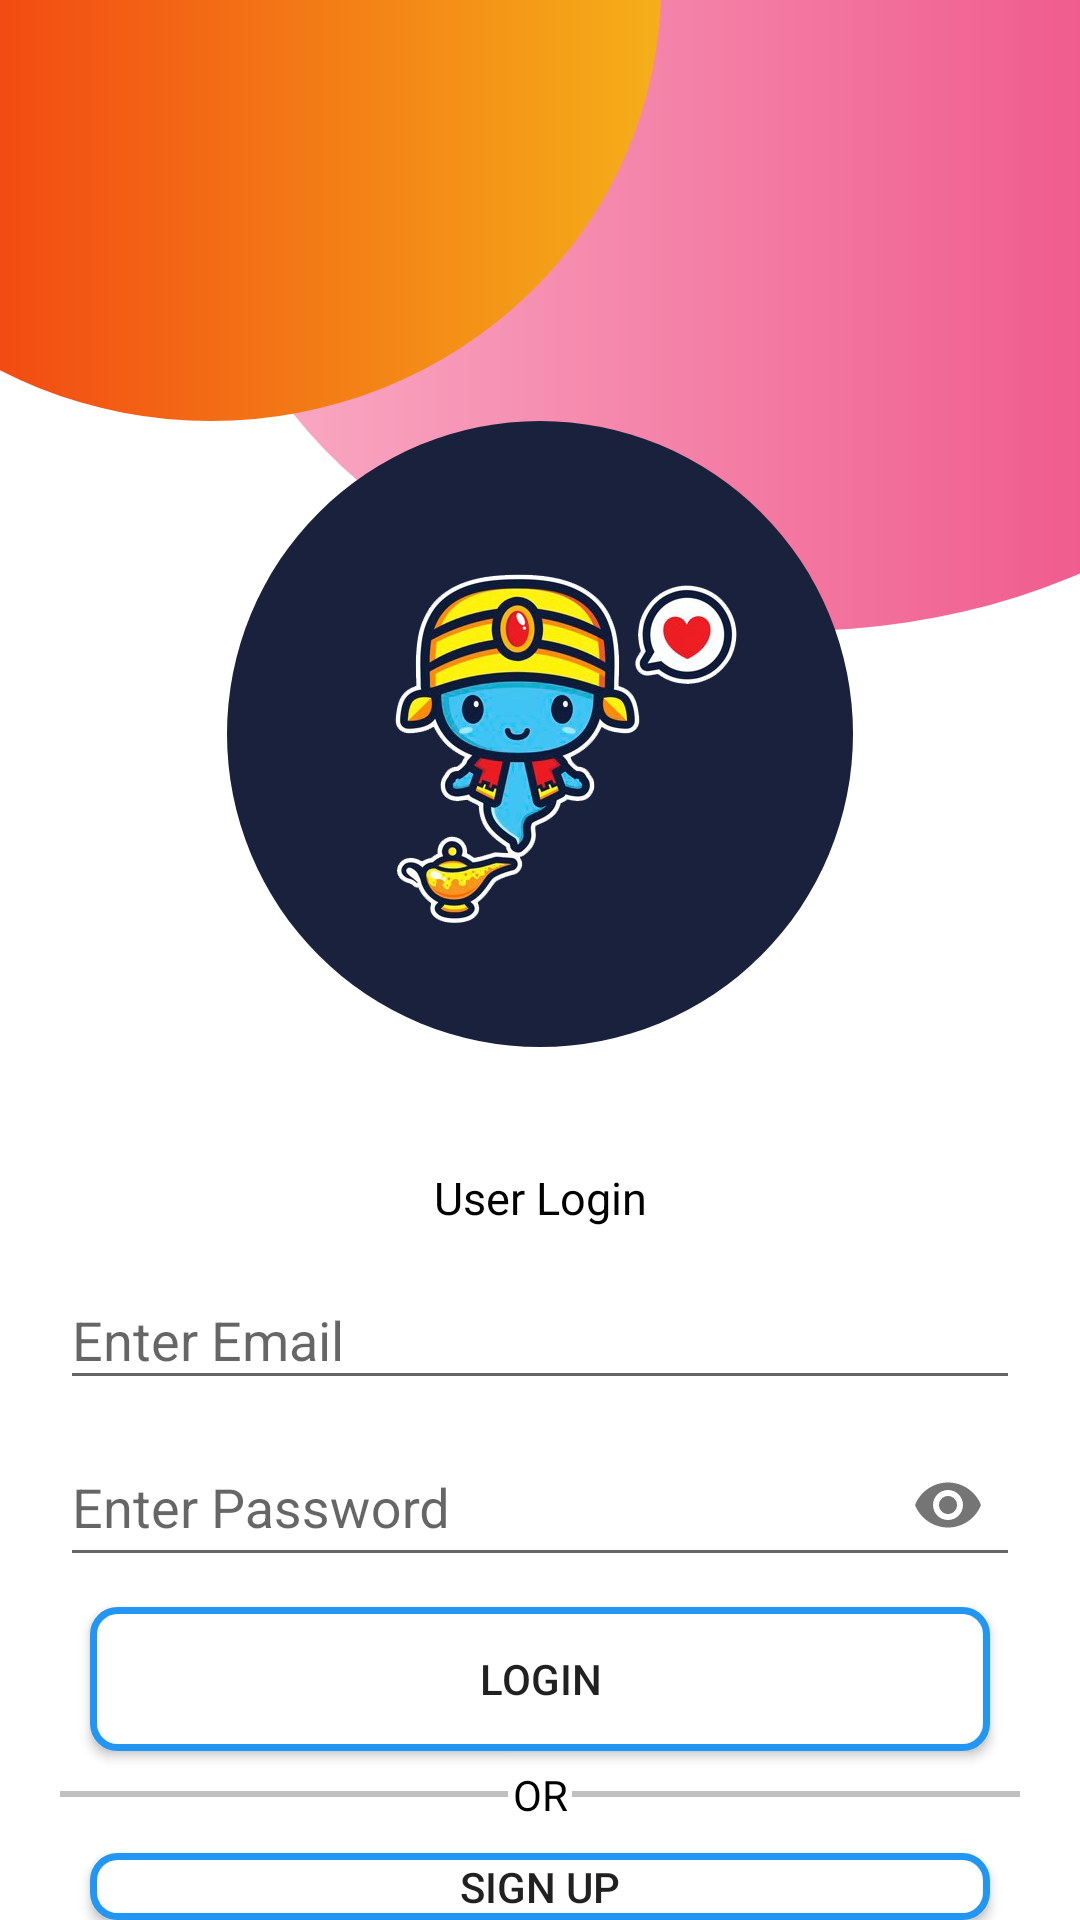

Write the Android layout XML for this screen, with the resource values it uses.
<!-- AndroidManifest.xml: application theme AppTheme -->
<!-- res/layout/activity_login_screen.xml -->
<?xml version="1.0" encoding="utf-8"?>
<RelativeLayout xmlns:android="http://schemas.android.com/apk/res/android"
    xmlns:app="http://schemas.android.com/apk/res-auto"
    xmlns:tools="http://schemas.android.com/tools"
    android:layout_width="match_parent"
    android:layout_height="match_parent"
    android:background="@color/colorWhite"
    android:orientation="vertical"
    tools:context=".LoginScreen">

    <RelativeLayout
        android:layout_width="390dp"
        android:layout_height="300dp"
        android:layout_alignParentEnd="true"
        android:layout_marginTop="-90dp"
        android:layout_marginRight="-100dp"
        android:background="@drawable/round_gradient_pink" />

    <RelativeLayout
        android:id="@+id/gradientt"
        android:layout_width="300dp"
        android:layout_height="290dp"
        android:layout_marginLeft="-80dp"
        android:layout_marginTop="-150dp"
        android:background="@drawable/round_gradient_red" />

    <ImageView
        android:id="@+id/iconnn"
        android:layout_width="wrap_content"
        android:layout_height="wrap_content"
        android:layout_below="@id/gradientt"
        android:layout_centerHorizontal="true"
        android:background="@drawable/blueshape"
        android:src="@drawable/genies" />


    <LinearLayout
        android:layout_width="match_parent"
        android:layout_height="match_parent"
        android:layout_below="@id/iconnn"
        android:layout_marginTop="30dp"
        android:background="@color/colorWhite"
        android:orientation="vertical">

        <TextView
            android:layout_width="match_parent"
            android:layout_height="wrap_content"
            android:layout_marginTop="10dp"
            android:gravity="center_horizontal"
            android:text="User Login"
            android:textColor="@color/colorBlack"
            android:textSize="15dp" />

        <com.google.android.material.textfield.TextInputLayout
            android:layout_width="match_parent"
            android:layout_height="wrap_content"
            android:layout_marginLeft="20dp"
            android:layout_marginTop="5dp"
            android:layout_marginRight="20dp">

            <com.google.android.material.textfield.TextInputEditText
                android:layout_width="match_parent"
                android:layout_height="match_parent"
                android:hint="Enter Email"
                android:inputType="textEmailAddress"
                android:textColorHint="@color/colorAccent"
                android:textColorLink="@color/colorAccent"
                app:hintTextColor="@color/colorAccent" />

        </com.google.android.material.textfield.TextInputLayout>

        <RelativeLayout
            android:layout_width="wrap_content"
            android:layout_height="wrap_content">

            <com.google.android.material.textfield.TextInputLayout
                android:layout_width="match_parent"
                android:layout_height="wrap_content"
                android:layout_marginLeft="20dp"
                android:layout_marginRight="20dp"
                app:passwordToggleEnabled="true">

                <com.google.android.material.textfield.TextInputEditText
                    android:layout_width="match_parent"
                    android:layout_height="match_parent"
                    android:hint="Enter Password"
                    android:inputType="textPassword"
                    android:textColorHint="@color/colorAccent"
                    android:textColorLink="@color/colorAccent" />

            </com.google.android.material.textfield.TextInputLayout>

        </RelativeLayout>

        <Button
            android:id="@+id/btnLogin"
            android:layout_width="match_parent"
            android:layout_height="wrap_content"
            android:layout_marginLeft="30dp"
            android:layout_marginTop="10dp"
            android:layout_marginRight="30dp"
            android:background="@drawable/s_round_shape"
            android:text="Login" />

        <LinearLayout
            android:layout_width="match_parent"
            android:layout_height="wrap_content"
            android:layout_gravity="center_vertical"
            android:layout_marginLeft="20dp"
            android:layout_marginTop="5dp"
            android:layout_marginRight="20dp"
            android:gravity="center_vertical"
            android:orientation="horizontal"
            android:weightSum="3">

            <View
                android:layout_width="0dp"
                android:layout_height="2dp"
                android:layout_weight="1.4"
                android:background="#c0c0c0" />

            <TextView
                android:layout_width="0dp"
                android:layout_height="wrap_content"
                android:layout_weight="0.2"
                android:gravity="center_horizontal"
                android:text="OR"
                android:textColor="@color/colorBlack" />

            <View
                android:layout_width="0dp"
                android:layout_height="2dp"
                android:layout_weight="1.4"
                android:background="#c0c0c0" />

        </LinearLayout>

        <Button
            android:id="@+id/signupbtn"
            android:layout_width="match_parent"
            android:layout_height="wrap_content"
            android:layout_marginLeft="30dp"
            android:layout_marginTop="10dp"
            android:layout_marginRight="30dp"
            android:background="@drawable/s_round_shape"
            android:text="Sign Up" />

        <FrameLayout
            android:id="@+id/resetpassbtn"
            android:layout_width="match_parent"
            android:layout_height="match_parent"
            android:layout_marginLeft="30dp"
            android:layout_marginTop="5dp"
            android:layout_marginRight="30dp"
            android:layout_marginBottom="5dp">

            <TextView
                android:layout_width="match_parent"
                android:layout_height="match_parent"
                android:gravity="center"
                android:text="Reset Password"
                android:textColor="@color/colorBlack"
                android:textSize="20dp" />
        </FrameLayout>

    </LinearLayout>

</RelativeLayout>
<!-- resources referenced by this layout -->
<resources>
  <color name="colorAccent">#4CAF50</color>
  <color name="colorBlack">#000000</color>
  <color name="colorWhite">#FFFFFF</color>
  <!-- drawable blueshape (drawable) -->
  <?xml version="1.0" encoding="utf-8"?>
  <shape
      xmlns:android="http://schemas.android.com/apk/res/android"
      android:shape="oval">
  
      <solid
          android:color="#1a213d"/>
  
      <size
          android:width="120dp"
          android:height="120dp"/>
  </shape>
  <!-- drawable genies: png bitmap (drawable-xxhdpi, 161569 bytes) -->
  <!-- drawable round_gradient_pink (drawable) -->
  <?xml version="1.0" encoding="utf-8"?>
  <shape xmlns:android="http://schemas.android.com/apk/res/android"
      android:shape="oval">
  
      <solid android:color="#666666" />
  
      <gradient
          android:endColor="#EC407A"
          android:startColor="#FAAEC7" />
  
      <size
          android:width="120dp"
          android:height="120dp" />
  </shape>
  <!-- drawable round_gradient_red (drawable) -->
  <?xml version="1.0" encoding="utf-8"?>
  <shape
      xmlns:android="http://schemas.android.com/apk/res/android"
      android:shape="oval">
  
      <solid
          android:color="#666666"/>
  
      <gradient
          android:startColor="#f12711"
          android:endColor="#f5af19" />
  
      <size
          android:width="120dp"
          android:height="120dp"/>
  </shape>
  <!-- drawable s_round_shape (drawable-v24) -->
  <?xml version="1.0" encoding="utf-8"?>
  <shape xmlns:android="http://schemas.android.com/apk/res/android"
      android:shape="rectangle">
  
      <solid android:color="@android:color/white" />
      <corners android:radius="8dp" />
      <stroke
          android:width="7px"
          android:color="@color/lightblue" />
  
  </shape>
  <style name="AppTheme" parent="Theme.AppCompat.Light.NoActionBar">
          
          <item name="colorPrimary">@color/colorPrimary</item>
          <item name="colorPrimaryDark">@color/colorPrimaryDark</item>
          <item name="colorAccent">@color/colorAccent</item>
  
          <item name="android:windowTranslucentStatus">true</item>
          <item name="android:windowTranslucentNavigation">true</item>
      </style>
  <color name="lightblue">#2196F3</color>
  <color name="colorPrimary">#FF5722</color>
  <color name="colorPrimaryDark">#F44336</color>
</resources>
